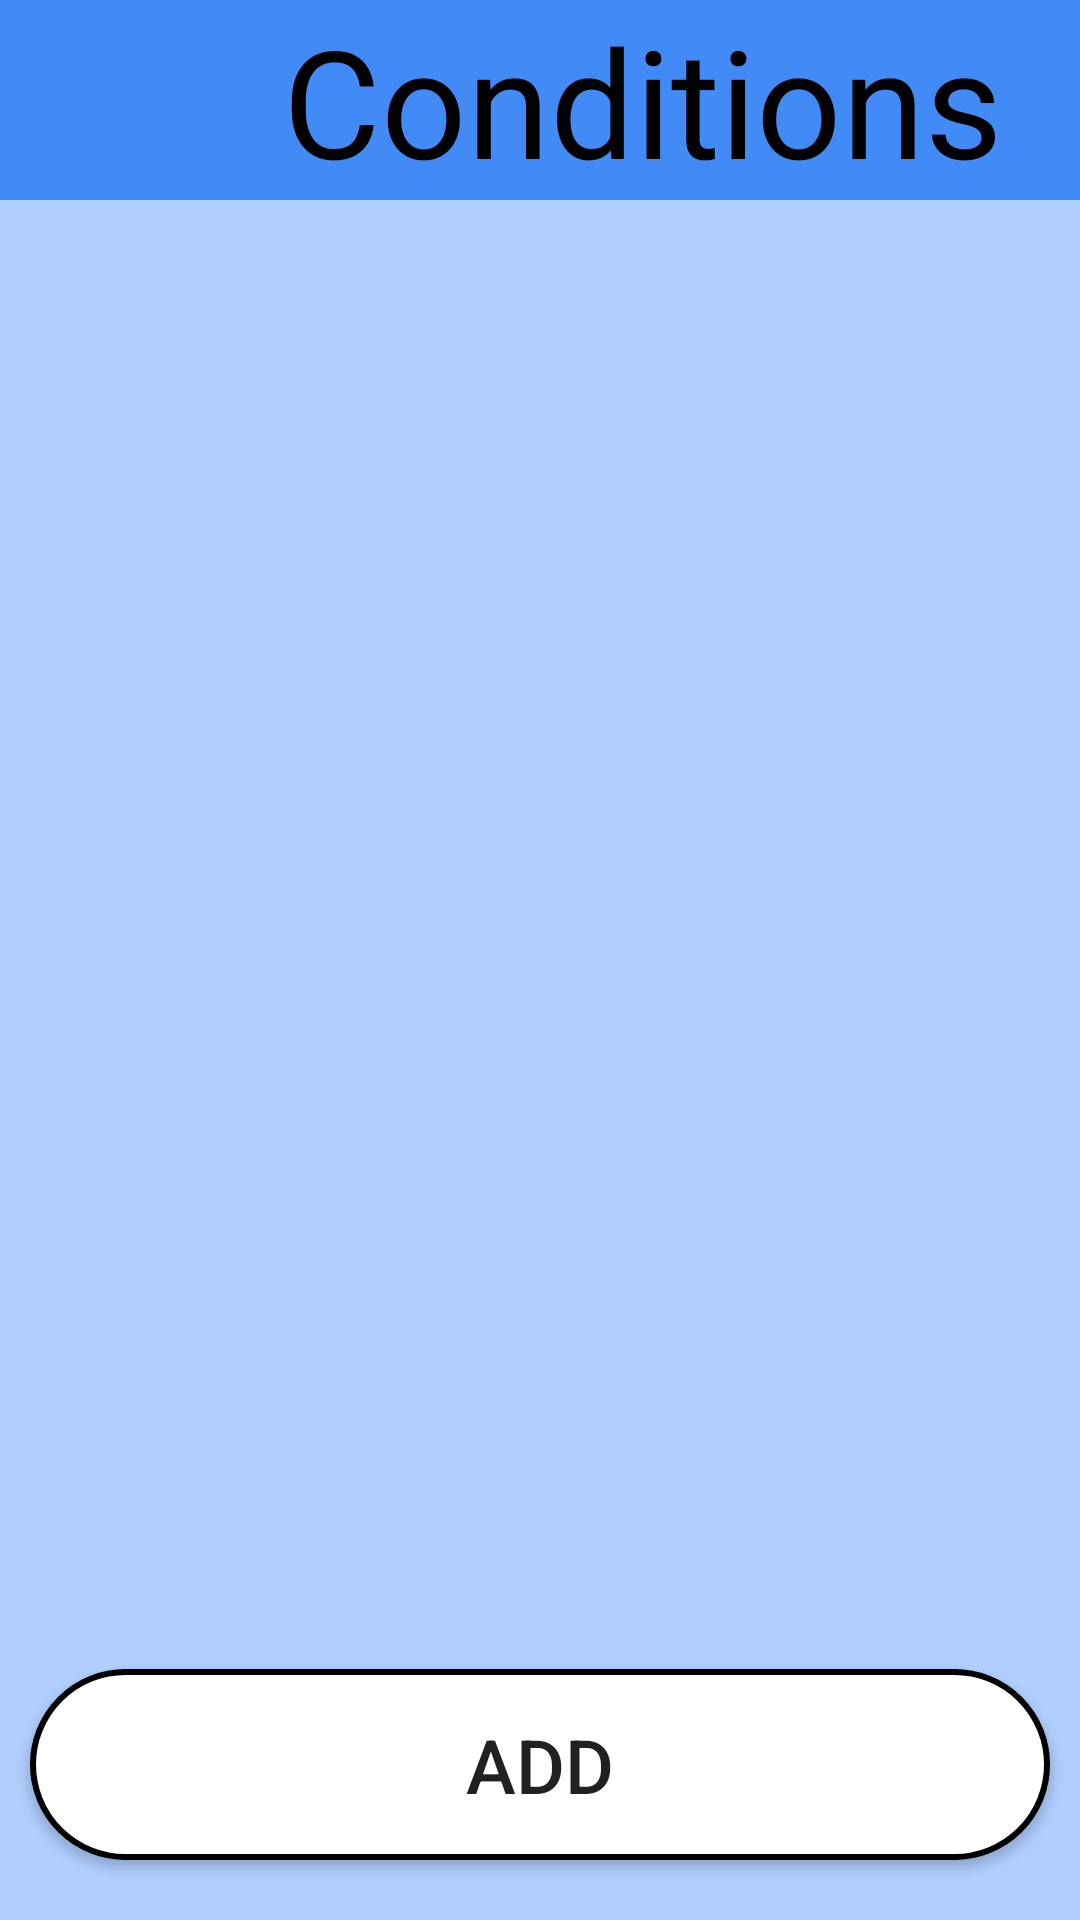

Produce the Android XML layout that renders to this screen, including the resource entries it uses.
<!-- AndroidManifest.xml: application theme Theme.Medicly -->
<!-- res/layout/diagnosis.xml -->
<?xml version="1.0" encoding="utf-8"?>
<androidx.constraintlayout.widget.ConstraintLayout xmlns:android="http://schemas.android.com/apk/res/android"
    xmlns:app="http://schemas.android.com/apk/res-auto"
    xmlns:tools="http://schemas.android.com/tools"
    android:background="#b0cfff"
    android:layout_width="match_parent"
    android:layout_height="match_parent">

    <LinearLayout
        android:id="@+id/linLayCond"
        android:layout_width="fill_parent"
        android:layout_height="wrap_content"
        android:orientation="horizontal"
        android:background="#428AF6"
        app:layout_constraintEnd_toEndOf="parent"
        app:layout_constraintHorizontal_bias="0.0"
        app:layout_constraintStart_toStartOf="parent"
        app:layout_constraintTop_toTopOf="parent">

        <ImageButton
            android:id="@+id/bckBtnCond"
            android:layout_width="68dp"
            android:layout_height="fill_parent"
            android:scaleType="fitXY"
            android:background="@drawable/ic_back" />

        <TextView
            android:id="@+id/condTxt"
            android:layout_width="fill_parent"
            android:layout_height="fill_parent"
            android:gravity="center"
            android:text="Conditions"
            android:textColor="@color/black"
            android:textSize="50sp" />

    </LinearLayout>

    <androidx.recyclerview.widget.RecyclerView
        android:id="@+id/condList"
        android:layout_width="match_parent"
        android:layout_height="500dp"
        android:layout_margin="10dp"
        tools:listitem="@layout/diagnosis_list_item"
        app:layoutManager="androidx.recyclerview.widget.LinearLayoutManager"
        app:layout_constraintBottom_toTopOf="@+id/addBtnCond"
        app:layout_constraintEnd_toEndOf="parent"
        app:layout_constraintStart_toStartOf="parent"
        app:layout_constraintTop_toBottomOf="@+id/linLayCond"/>


    <Button
        android:id="@+id/addBtnCond"
        android:layout_width="match_parent"
        android:layout_height="wrap_content"
        android:layout_marginBottom="20dp"
        android:layout_marginLeft="10dp"
        android:layout_marginRight="10dp"
        android:padding="15dp"
        android:text="ADD"
        android:textSize="25sp"
        android:elevation="2dp"
        android:background="@drawable/log_in_btn_bg"
        app:layout_constraintBottom_toBottomOf="parent"
        app:layout_constraintEnd_toEndOf="parent"
        app:layout_constraintHorizontal_bias="0.494"
        app:layout_constraintStart_toStartOf="parent" />


</androidx.constraintlayout.widget.ConstraintLayout>
<!-- res/layout/diagnosis_list_item.xml (included above) -->
<?xml version="1.0" encoding="utf-8"?>
<RelativeLayout
    xmlns:android="http://schemas.android.com/apk/res/android"
    xmlns:tools="http://schemas.android.com/tools"
    android:layout_width="wrap_content"
    android:layout_height="wrap_content"
    android:background="@drawable/curve_borders_2"
    android:layout_margin="10dp"
    android:clickable="true"
    android:focusable="true"
    android:padding="16dp">

        <TextView
            android:id="@+id/diagTitle"
            android:layout_width="wrap_content"
            android:layout_height="wrap_content"
            android:textColor="@color/black"
            android:textStyle="bold"
            android:textSize="25sp"
            android:text="PH Title" />

        <TextView
            android:id="@+id/diagDate"
            android:layout_width="wrap_content"
            android:layout_height="wrap_content"
            android:layout_alignParentEnd="true"
            android:gravity="end"
            android:layout_marginLeft="30dp"
            android:layout_toRightOf="@id/diagTitle"
            android:textColor="@color/black"
            android:textSize="20sp"
            android:textStyle="bold"
            android:text="PH Date" />

        <TextView
            android:id="@+id/diagDescription"
            android:layout_width="match_parent"
            android:layout_height="wrap_content"
            android:layout_below="@+id/diagTitle"
            android:textSize="20sp"
            android:textColor="@color/black"
            tools:text="Lorem ipsum dolor sit amet, consectetur adipiscing elit. Pellentesque ac porta metus. Aliquam vestibulum purus eu augue tincidunt facilisis. Vivamus scelerisque, libero ac varius bibendum, quam dolor placerat ipsum, et aliquet turpis metus vitae mi. Etiam sed quam nec est maximus pulvinar." />
</RelativeLayout>
<!-- resources referenced by this layout -->
<resources>
  <color name="black">#FF000000</color>
  <!-- drawable curve_borders_2 (drawable) -->
  <?xml version="1.0" encoding="UTF-8"?>
  <shape xmlns:android="http://schemas.android.com/apk/res/android">
      <solid android:color="#FFFF88"/>
      <stroke android:width="2dp" android:color="@color/black" />
      <corners android:radius="30dp"/>
      <padding android:left="0dp" android:top="0dp" android:right="0dp" android:bottom="0dp" />
  </shape>
  <!-- drawable log_in_btn_bg (drawable) -->
  <?xml version="1.0" encoding="utf-8"?>
  <shape xmlns:android="http://schemas.android.com/apk/res/android">
      <solid android:color="@color/white"/>
      <stroke android:color="@color/black" android:width="2dp"/>
      <corners android:radius="70dp"/>
  </shape>
  <style name="Theme.Medicly" parent="Theme.MaterialComponents.DayNight.DarkActionBar">
          
          <item name="colorPrimary">@color/purple_500</item>
          <item name="colorPrimaryVariant">@color/purple_700</item>
          <item name="colorOnPrimary">@color/white</item>
          
          <item name="colorSecondary">@color/teal_200</item>
          <item name="colorSecondaryVariant">@color/teal_700</item>
          <item name="colorOnSecondary">@color/black</item>
          
          <item name="android:statusBarColor" tools:targetApi="21">?attr/colorPrimaryVariant</item>
          
      </style>
  <color name="white">#FFFFFFFF</color>
  <color name="purple_500">#FF6200EE</color>
  <color name="purple_700">#FF3700B3</color>
  <color name="teal_200">#FF03DAC5</color>
  <color name="teal_700">#FF018786</color>
</resources>
